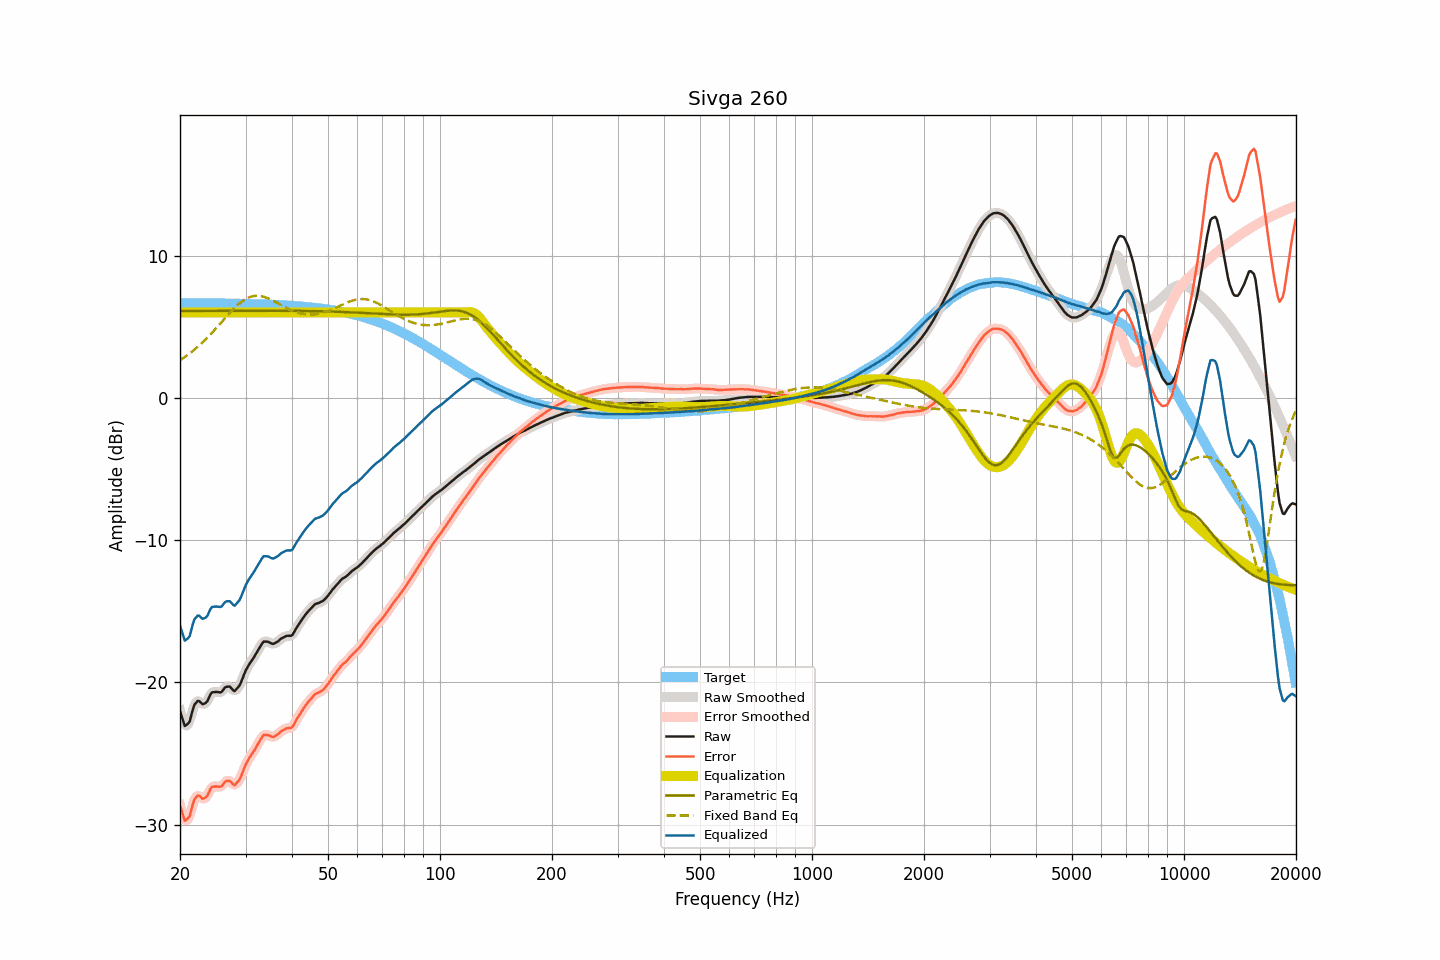

Data behind this chart, as committed beside it:
frequency, raw, smoothed, error, error_smoothed, equalization, parametric_eq, fixed_band_eq, equalized_raw, equalized_smoothed, target
20.00, -22.00, -21.96, -28.66, -28.62, 6.00, 6.10, 2.64, -16.00, -15.96, 6.66
20.20, -22.36, -22.43, -29.02, -29.09, 6.00, 6.10, 2.71, -16.36, -16.43, 6.66
20.40, -22.72, -22.75, -29.38, -29.41, 6.00, 6.10, 2.79, -16.72, -16.75, 6.66
20.61, -23.06, -22.95, -29.72, -29.61, 6.00, 6.10, 2.87, -17.06, -16.95, 6.66
20.81, -22.98, -23.03, -29.64, -29.69, 6.00, 6.10, 2.95, -16.98, -17.03, 6.66
21.02, -22.89, -22.93, -29.55, -29.58, 6.00, 6.10, 3.03, -16.89, -16.93, 6.66
21.23, -22.75, -22.66, -29.41, -29.32, 6.00, 6.10, 3.12, -16.75, -16.66, 6.66
21.44, -22.31, -22.31, -28.97, -28.97, 6.00, 6.10, 3.21, -16.31, -16.31, 6.66
21.66, -21.90, -21.94, -28.55, -28.59, 6.00, 6.10, 3.30, -15.90, -15.94, 6.65
21.87, -21.56, -21.60, -28.21, -28.25, 6.00, 6.10, 3.39, -15.56, -15.60, 6.65
22.09, -21.43, -21.39, -28.08, -28.05, 6.00, 6.11, 3.49, -15.43, -15.39, 6.65
22.31, -21.30, -21.32, -27.95, -27.97, 6.00, 6.11, 3.59, -15.30, -15.32, 6.65
22.54, -21.31, -21.35, -27.96, -28.00, 6.00, 6.11, 3.69, -15.31, -15.35, 6.65
22.76, -21.42, -21.41, -28.07, -28.06, 6.00, 6.11, 3.79, -15.42, -15.41, 6.65
22.99, -21.53, -21.48, -28.18, -28.13, 6.00, 6.11, 3.90, -15.53, -15.48, 6.65
23.22, -21.49, -21.51, -28.14, -28.16, 6.00, 6.11, 4.01, -15.49, -15.51, 6.65
23.45, -21.44, -21.44, -28.09, -28.09, 6.00, 6.11, 4.12, -15.44, -15.44, 6.65
23.69, -21.32, -21.28, -27.97, -27.92, 6.00, 6.11, 4.23, -15.32, -15.28, 6.65
23.92, -21.07, -21.07, -27.71, -27.71, 6.00, 6.11, 4.35, -15.07, -15.07, 6.64
24.16, -20.83, -20.86, -27.47, -27.51, 6.00, 6.11, 4.47, -14.83, -14.86, 6.64
24.40, -20.69, -20.72, -27.33, -27.36, 6.00, 6.11, 4.59, -14.69, -14.72, 6.64
24.65, -20.68, -20.66, -27.32, -27.30, 6.00, 6.11, 4.71, -14.68, -14.66, 6.64
24.89, -20.67, -20.66, -27.31, -27.30, 6.00, 6.11, 4.83, -14.67, -14.66, 6.64
25.14, -20.67, -20.68, -27.31, -27.32, 6.00, 6.11, 4.96, -14.67, -14.68, 6.64
25.39, -20.68, -20.69, -27.32, -27.33, 6.00, 6.11, 5.09, -14.68, -14.69, 6.64
25.65, -20.70, -20.68, -27.34, -27.32, 6.00, 6.11, 5.21, -14.70, -14.68, 6.64
25.91, -20.65, -20.61, -27.29, -27.25, 6.00, 6.11, 5.34, -14.65, -14.61, 6.63
26.16, -20.50, -20.50, -27.13, -27.14, 6.00, 6.11, 5.47, -14.50, -14.50, 6.63
26.43, -20.35, -20.39, -26.98, -27.02, 6.00, 6.11, 5.60, -14.35, -14.39, 6.63
26.69, -20.30, -20.30, -26.93, -26.92, 6.00, 6.11, 5.72, -14.30, -14.30, 6.63
26.96, -20.29, -20.28, -26.92, -26.90, 6.00, 6.11, 5.85, -14.29, -14.28, 6.63
27.23, -20.29, -20.33, -26.92, -26.95, 6.00, 6.11, 5.97, -14.29, -14.33, 6.63
27.50, -20.41, -20.43, -27.03, -27.05, 6.00, 6.12, 6.09, -14.41, -14.43, 6.62
27.77, -20.54, -20.52, -27.16, -27.14, 6.00, 6.12, 6.21, -14.54, -14.52, 6.62
28.05, -20.61, -20.55, -27.23, -27.17, 6.00, 6.12, 6.32, -14.61, -14.55, 6.62
28.33, -20.48, -20.51, -27.10, -27.12, 6.00, 6.12, 6.43, -14.48, -14.51, 6.62
28.62, -20.35, -20.38, -26.97, -26.99, 6.00, 6.12, 6.54, -14.35, -14.38, 6.62
28.90, -20.22, -20.19, -26.83, -26.80, 6.00, 6.12, 6.63, -14.22, -14.19, 6.61
29.19, -19.98, -19.97, -26.59, -26.58, 6.00, 6.12, 6.73, -13.98, -13.97, 6.61
29.48, -19.69, -19.70, -26.30, -26.30, 6.00, 6.12, 6.81, -13.69, -13.70, 6.61
29.78, -19.40, -19.41, -26.01, -26.01, 6.00, 6.12, 6.89, -13.40, -13.41, 6.61
30.08, -19.13, -19.15, -25.74, -25.75, 6.00, 6.12, 6.95, -13.13, -13.15, 6.60
30.38, -18.93, -18.93, -25.53, -25.53, 6.00, 6.12, 7.01, -12.93, -12.93, 6.60
30.68, -18.73, -18.73, -25.33, -25.33, 6.00, 6.12, 7.06, -12.73, -12.73, 6.60
30.99, -18.56, -18.57, -25.16, -25.16, 6.00, 6.12, 7.11, -12.56, -12.57, 6.59
31.30, -18.40, -18.40, -24.99, -24.99, 6.00, 6.12, 7.13, -12.40, -12.40, 6.59
31.61, -18.23, -18.22, -24.82, -24.81, 6.00, 6.12, 7.16, -12.23, -12.22, 6.59
31.93, -18.03, -18.04, -24.62, -24.62, 6.00, 6.12, 7.17, -12.03, -12.04, 6.59
32.24, -17.84, -17.84, -24.42, -24.43, 6.00, 6.12, 7.17, -11.84, -11.84, 6.58
32.57, -17.65, -17.65, -24.23, -24.23, 6.00, 6.12, 7.17, -11.65, -11.65, 6.58
32.89, -17.47, -17.45, -24.04, -24.02, 6.00, 6.12, 7.16, -11.47, -11.45, 6.57
33.22, -17.28, -17.28, -23.85, -23.85, 6.00, 6.12, 7.13, -11.28, -11.28, 6.57
33.55, -17.13, -17.17, -23.70, -23.74, 6.00, 6.12, 7.10, -11.13, -11.17, 6.57
33.89, -17.13, -17.11, -23.69, -23.68, 6.00, 6.12, 7.07, -11.13, -11.11, 6.56
34.23, -17.13, -17.12, -23.69, -23.68, 6.00, 6.12, 7.03, -11.13, -11.12, 6.56
34.57, -17.15, -17.16, -23.70, -23.72, 6.00, 6.12, 6.98, -11.15, -11.16, 6.55
34.92, -17.21, -17.21, -23.76, -23.76, 6.00, 6.12, 6.93, -11.21, -11.21, 6.55
35.27, -17.27, -17.26, -23.81, -23.80, 6.00, 6.12, 6.87, -11.27, -11.26, 6.55
35.62, -17.29, -17.27, -23.83, -23.81, 6.00, 6.12, 6.82, -11.29, -11.27, 6.54
35.97, -17.24, -17.25, -23.77, -23.78, 6.00, 6.12, 6.76, -11.24, -11.25, 6.54
... 635 more rows
